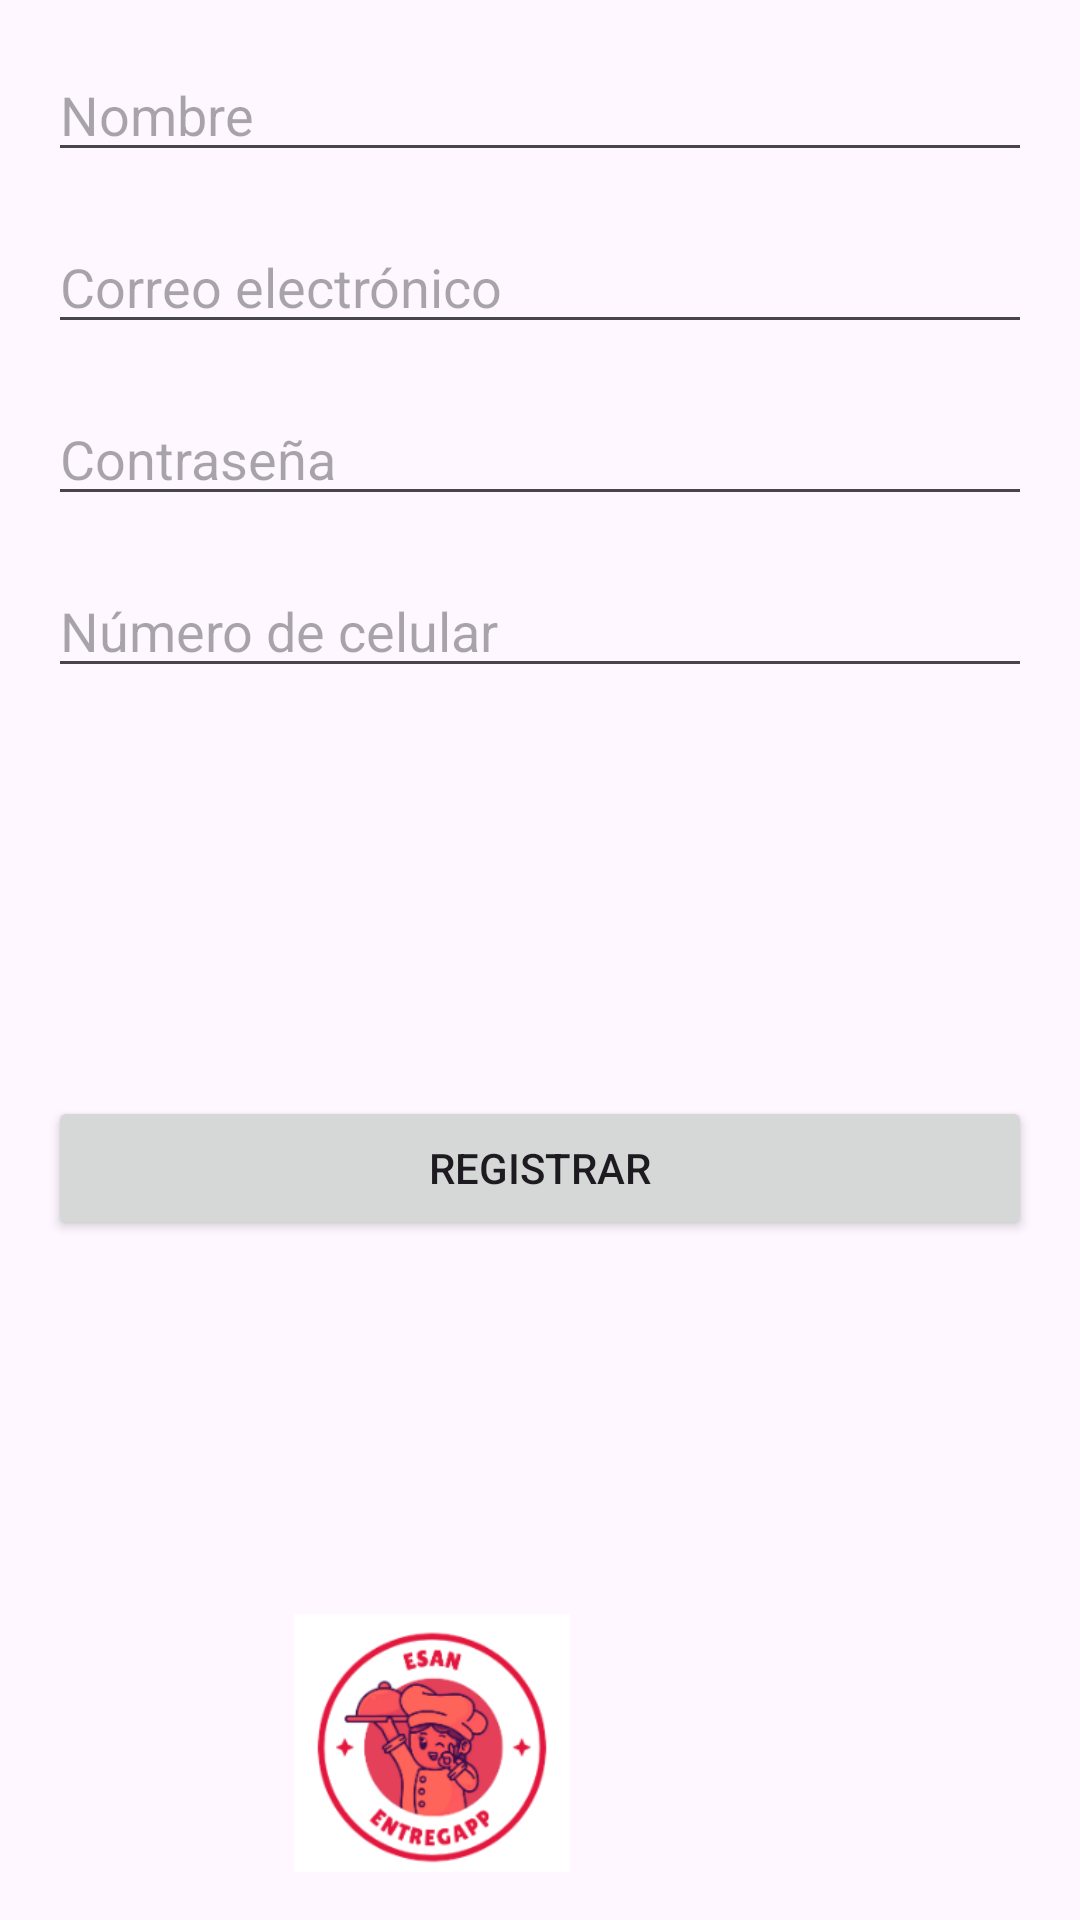

Layout XML and referenced resources for this Android screen:
<!-- AndroidManifest.xml: application theme Theme.ProyectoFinalGrupo4_v21Fin -->
<!-- res/layout/activity_register.xml -->
<?xml version="1.0" encoding="utf-8"?>
<RelativeLayout
    xmlns:android="http://schemas.android.com/apk/res/android"
    xmlns:app="http://schemas.android.com/apk/res-auto"
    android:layout_width="match_parent"
    android:layout_height="match_parent"
    android:padding="16dp">

    <EditText
        android:id="@+id/txtNombre"
        android:layout_width="match_parent"
        android:layout_height="wrap_content"
        android:layout_marginBottom="8dp"
        android:hint="Nombre"
        android:inputType="textPersonName" />

    <EditText
        android:id="@+id/txtCorreo"
        android:layout_width="match_parent"
        android:layout_height="wrap_content"
        android:hint="Correo electrónico"
        android:inputType="textEmailAddress"
        android:layout_below="@+id/txtNombre"
        android:layout_marginTop="8dp"
        android:layout_marginBottom="8dp"/>

    <EditText
        android:id="@+id/txtClaveReg"
        android:layout_width="match_parent"
        android:layout_height="wrap_content"
        android:hint="Contraseña"
        android:inputType="textPassword"
        android:layout_below="@+id/txtCorreo"
        android:layout_marginTop="8dp"
        android:layout_marginBottom="8dp"/>

    <EditText
        android:id="@+id/txtCelular"
        android:layout_width="match_parent"
        android:layout_height="wrap_content"
        android:hint="Número de celular"
        android:inputType="phone"
        android:layout_below="@+id/txtClaveReg"
        android:layout_marginTop="8dp"
        android:layout_marginBottom="16dp"/>

    <Button
        android:id="@+id/btnRegistro2"
        android:layout_width="match_parent"
        android:layout_height="wrap_content"
        android:layout_below="@+id/txtCelular"
        android:layout_marginTop="120dp"
        android:text="Registrar" />

    <ImageView
        android:id="@+id/imageView"
        android:layout_width="wrap_content"
        android:layout_height="wrap_content"
        android:layout_alignParentTop="true"
        android:layout_alignParentEnd="true"
        android:layout_marginTop="522dp"
        android:layout_marginEnd="102dp"
        app:srcCompat="@drawable/logofinal" />
</RelativeLayout>
<!-- resources referenced by this layout -->
<resources>
  <!-- drawable logofinal: png bitmap (drawable, 27442 bytes) -->
  <style name="Theme.ProyectoFinalGrupo4_v21Fin" parent="Base.Theme.ProyectoFinalGrupo4_v21Fin" />
  <style name="Base.Theme.ProyectoFinalGrupo4_v21Fin" parent="Theme.Material3.DayNight.NoActionBar">
          
          
      </style>
</resources>
